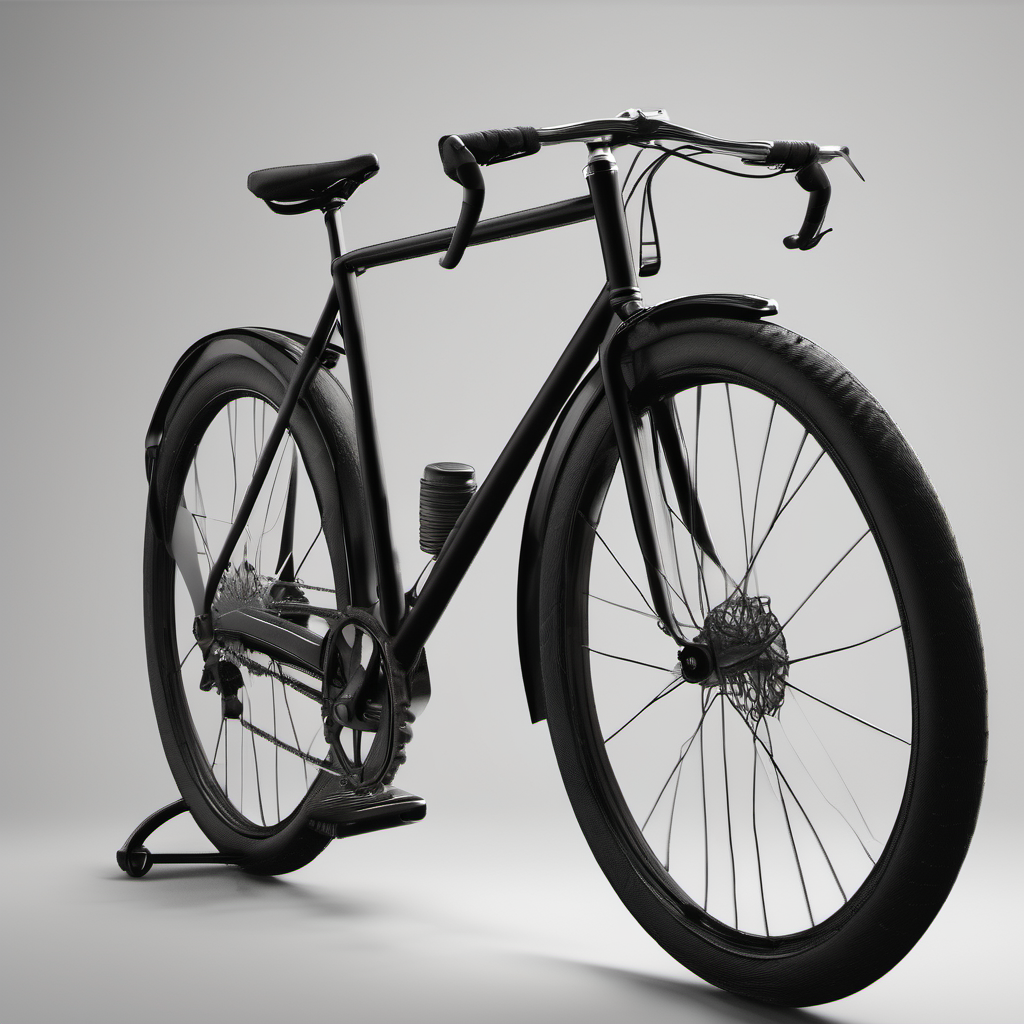
Generation parameters embedded in this image by AUTOMATIC1111 Stable Diffusion web UI or a fork of it (Forge, ...) (PNG 'parameters' text chunk):
(masterpiece of impeccable clarity, 8k resolution, RAW format), [bicycle], ultra-realistic details and highest quality rendering，((minimalism))，monochromatic, luminous backdrop，cinematic lighting，flawless 3D extraction，((best quality))，optimal 2D to 3D conversion
Steps: 20, Sampler: DPM++ 2M Karras, CFG scale: 7, Seed: 3133232337, Size: 1024x1024, Model hash: 31e35c80fc, Model: sd_xl_base_1.0, Version: v1.6.1